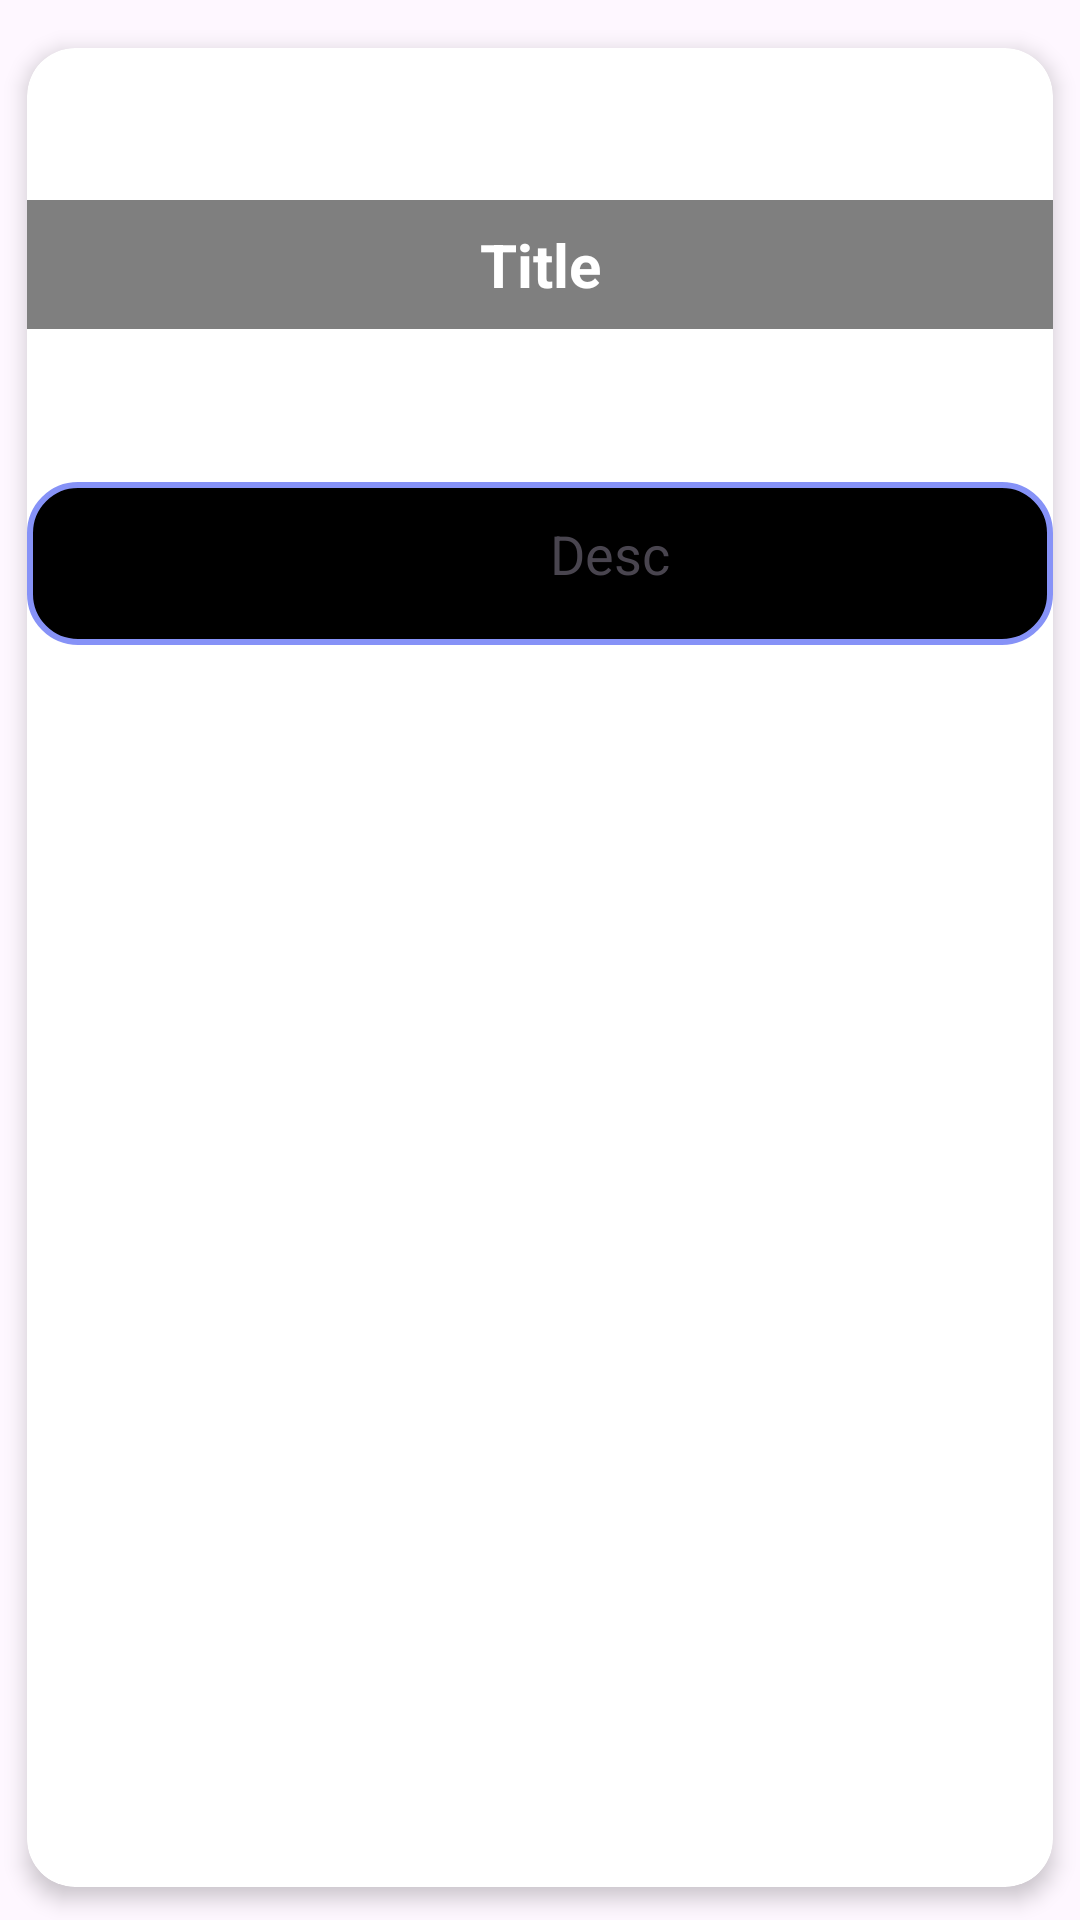

Produce the Android XML layout that renders to this screen, including the resource entries it uses.
<!-- AndroidManifest.xml: application theme Theme.CampusPulse -->
<!-- res/layout/recycler_item.xml -->
<?xml version="1.0" encoding="utf-8"?>
<LinearLayout xmlns:android="http://schemas.android.com/apk/res/android"
    xmlns:app="http://schemas.android.com/apk/res-auto"
    android:layout_width="match_parent"
    android:layout_height="wrap_content"
    android:orientation="vertical"
    android:paddingTop="5dp">

    <androidx.cardview.widget.CardView
        android:id="@+id/recCard"
        android:layout_width="match_parent"
        android:layout_height="match_parent"
        app:cardCornerRadius="16dp"
        app:cardElevation="4dp"
        app:cardPreventCornerOverlap="true"
        app:cardUseCompatPadding="true">

        <LinearLayout
            android:layout_width="wrap_content"
            android:layout_height="199dp"
            android:orientation="vertical">

            <FrameLayout
                android:layout_width="match_parent"
                android:layout_height="0dp"
                android:layout_weight="4">

                

                <ImageView
                    android:id="@+id/recImage"
                    android:layout_width="match_parent"
                    android:layout_height="match_parent"
                    android:scaleType="centerCrop"
                    android:src="@drawable/recycleimage" />

                <ImageButton
                    android:id="@+id/overflowMenu"
                    android:layout_width="29dp"
                    android:layout_height="35dp"
                    android:layout_gravity="end|top"
                    android:layout_margin="8dp"
                    android:background="?attr/selectableItemBackgroundBorderless"
                    android:contentDescription="menu"
                    android:elevation="10dp"
                    android:padding="8dp"
                    android:paddingTop="10dp"
                    android:src="@drawable/verticaldot"
                    app:tint="@color/lavender" />

                <TextView
                    android:id="@+id/recTitle"
                    android:layout_width="match_parent"
                    android:layout_height="wrap_content"
                    android:layout_gravity="center"
                    android:background="#80000000"
                    android:gravity="center"
                    android:padding="8dp"
                    android:text="Title"
                    android:textColor="@android:color/white"
                    android:textSize="20sp"
                    android:textStyle="bold" />
            </FrameLayout>

            <LinearLayout
                android:layout_width="match_parent"
                android:layout_height="0dp"
                android:layout_weight="1.5"
                android:background="@drawable/card_border"
                android:orientation="vertical"
                android:padding="10dp">

                <TextView
                    android:id="@+id/recDesc"
                    android:layout_width="361dp"
                    android:layout_height="28dp"
                    android:gravity="center"
                    android:maxLines="1"
                    android:paddingStart="8dp"
                    android:text="Desc"
                    android:textAlignment="center"
                    android:textSize="18sp" />
            </LinearLayout>
        </LinearLayout>
    </androidx.cardview.widget.CardView>
</LinearLayout>
<!-- resources referenced by this layout -->
<resources>
  <color name="lavender">#8692f7</color>
  <!-- drawable card_border (drawable) -->
  <?xml version="1.0" encoding="utf-8"?>
  <shape xmlns:android="http://schemas.android.com/apk/res/android">
      <solid android:color="@android:color/background_dark" />
      <corners android:radius="16dp" />
      <stroke
          android:width="2dp"
          android:color="@color/lavender" />
  </shape>
  <style name="Theme.CampusPulse" parent="Base.Theme.CampusPulse" />
  <style name="Base.Theme.CampusPulse" parent="Theme.Material3.DayNight.NoActionBar">
          
          <item name="colorPrimary">@color/lavender</item>
          <item name="colorPrimaryVariant">@color/lavender</item>
          <item name="colorOnPrimary">@color/white</item>
          
          <item name="colorSecondary">@color/teal_200</item>
          <item name="colorSecondaryVariant">@color/teal_700</item>
          <item name="colorOnSecondary">@color/black</item>
          
          <item name="android:statusBarColor">?attr/colorPrimaryVariant</item>
          
      </style>
  <color name="white">#FFFFFFFF</color>
  <color name="teal_200">#FF03DAC5</color>
  <color name="teal_700">#FF018786</color>
  <color name="black">#FF000000</color>
</resources>
